Photos from the image-classification dataset "splits" in the GitHub repository adityamathur06/SentryGlide. Its 10 classes are: body tissue or organ, gauze, glass equipment packaging, metal equipment packaging, organic waste, paper equipment packaging, plastic equipment packaging, syringe, syringe needle, tweezers.

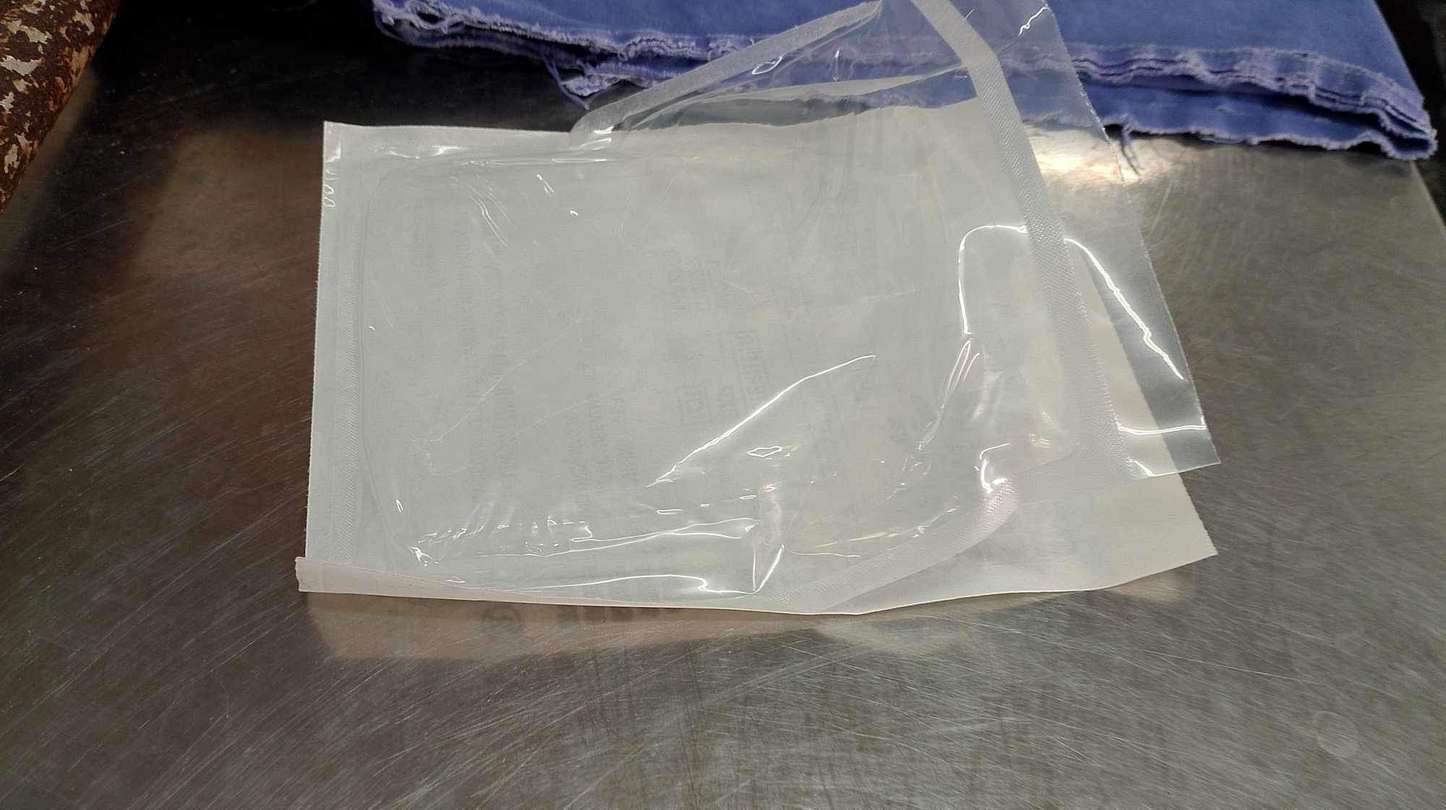
Label: paper equipment packaging

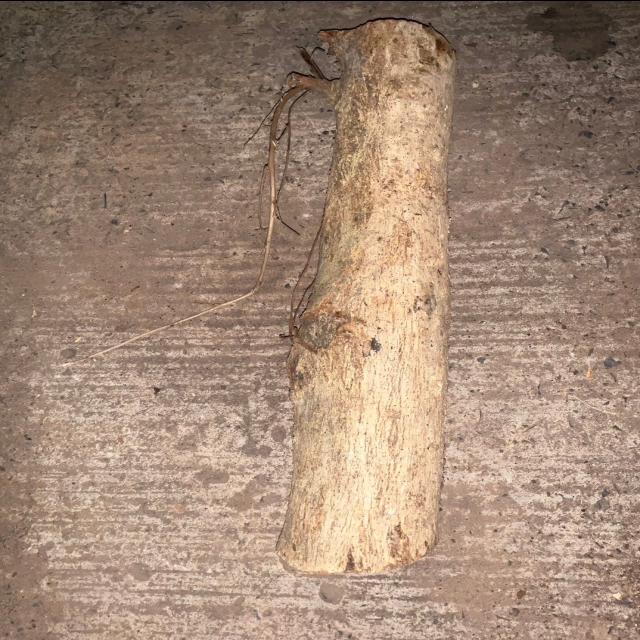
Label: organic waste

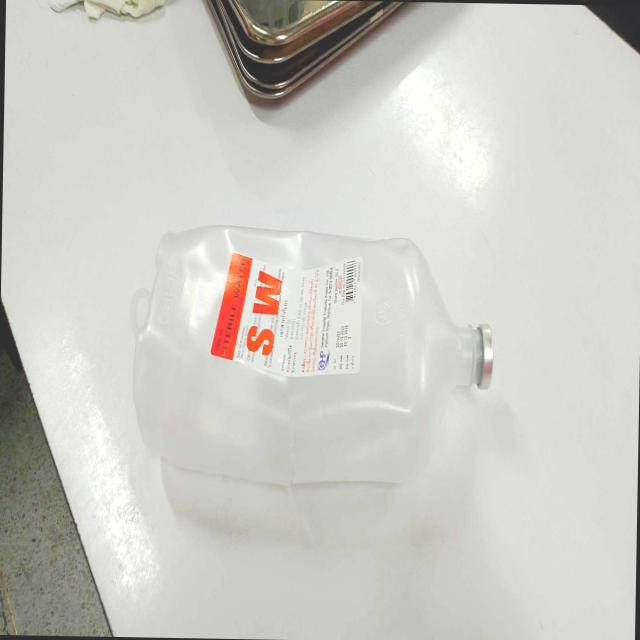
Label: plastic equipment packaging

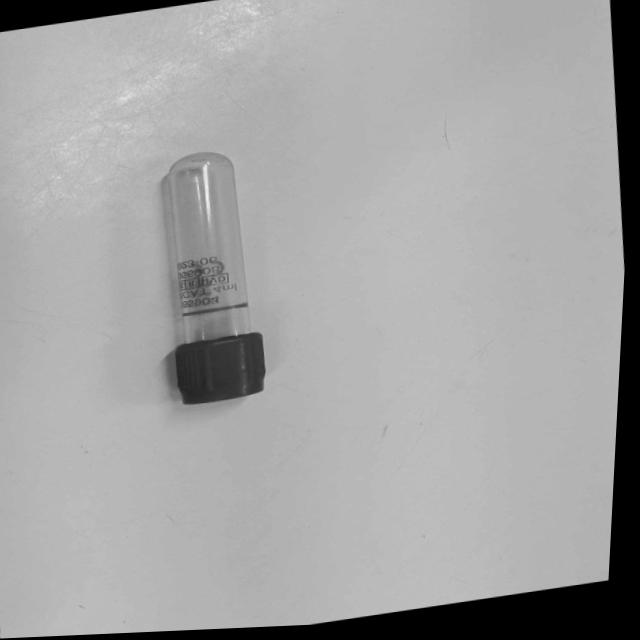
Label: glass equipment packaging

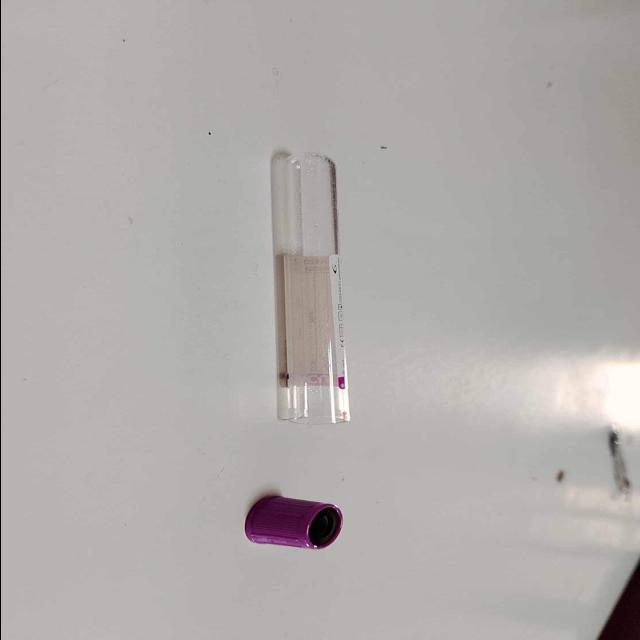
Label: glass equipment packaging

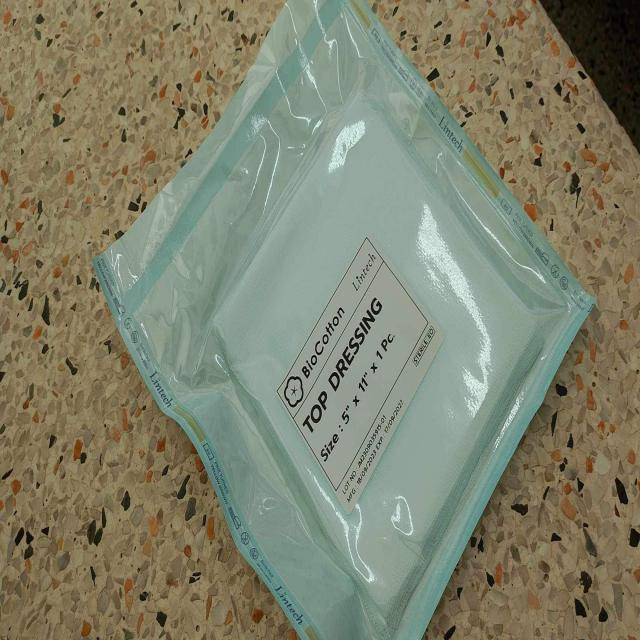
Label: paper equipment packaging
